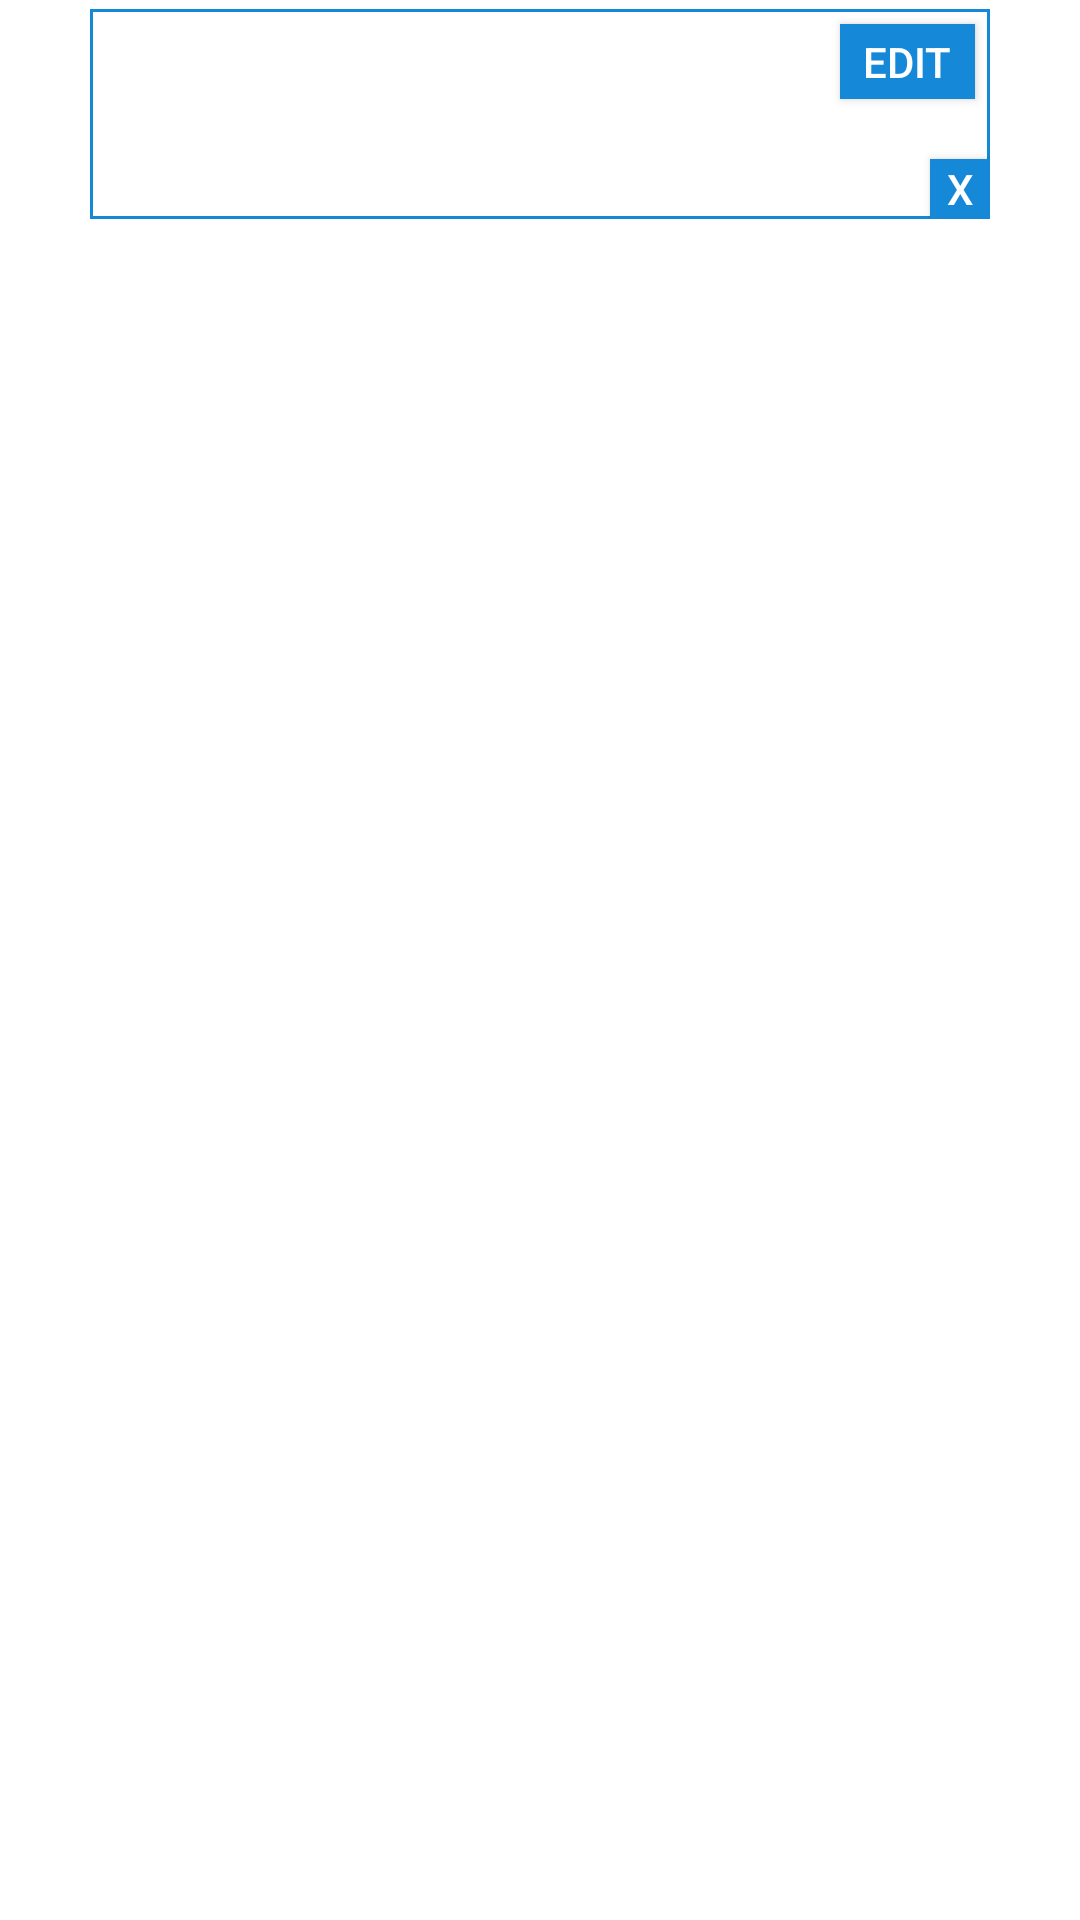

This screen was rendered from an Android layout file. Write that file and the resources it references.
<!-- AndroidManifest.xml: application theme Theme.BMIAnalyzer -->
<!-- res/layout/activity_food.xml -->
<?xml version="1.0" encoding="utf-8"?>
<FrameLayout xmlns:android="http://schemas.android.com/apk/res/android"
    android:layout_width="wrap_content"
    android:layout_height="wrap_content"
    >
    <LinearLayout
        android:layout_width="wrap_content"
        android:layout_height="wrap_content"
        android:layout_marginTop="3dp"
        android:layout_marginLeft="30dp"
        android:layout_marginRight="30dp"
        android:orientation="vertical">

        <LinearLayout
            android:layout_marginBottom="20dp"
            android:layout_width="match_parent"
            android:layout_height="wrap_content"
            android:background="@drawable/blue_borders"
            android:orientation="vertical">
            <LinearLayout
                android:layout_width="match_parent"
                android:layout_height="70dp"
                android:orientation="horizontal">
                <ImageView
                    android:id="@+id/image"
                    android:layout_width="55dp" android:layout_height="match_parent"
                    android:layout_marginTop="2dp"
                    android:layout_marginBottom="2dp"
                    android:layout_marginLeft="2dp"
                 ></ImageView>
                <LinearLayout
                    android:layout_marginLeft="5dp"
                    android:layout_marginTop="5dp"
                    android:layout_marginBottom="5dp"
                    android:layout_width="wrap_content"
                    android:layout_height="match_parent"
                    android:orientation="vertical">
                    <TextView
                        android:id="@+id/name"
                        android:layout_width="wrap_content"
                        android:layout_height="wrap_content"
                      ></TextView>
                    <TextView
                        android:id="@+id/category"
                        android:layout_width="wrap_content"
                        android:layout_height="wrap_content"
                     ></TextView>
                    <TextView
                        android:id="@+id/calory"
                        android:layout_width="wrap_content"
                        android:layout_height="wrap_content"
                        ></TextView>
                </LinearLayout>
                <View
                    android:layout_width="0dp"
                    android:layout_height="0dp"
                    android:layout_weight="1" />
                <LinearLayout
                    android:layout_width="wrap_content"
                    android:layout_height="match_parent"
                    android:orientation="vertical">
                    <Button
                        android:layout_margin="5dp"
                        android:layout_width="45dp"
                        android:layout_height="25dp"
                        android:background="@color/blue"
                        android:textColor="#fff"
                        android:text="Edit">

                    </Button>
                    <View
                        android:layout_width="0dp"
                        android:layout_height="0dp"
                        android:layout_weight="1" />
                    <Button
                        android:layout_width="20dp"
                        android:layout_height="20dp"
                        android:background="@color/blue"
                        android:textColor="#fff"
                        android:layout_gravity="right"
                        android:text="x">

                    </Button>

                </LinearLayout>

            </LinearLayout>
        </LinearLayout>

        </LinearLayout>

</FrameLayout>
<!-- resources referenced by this layout -->
<resources>
  <color name="blue">#1589D8</color>
  <!-- drawable blue_borders (drawable) -->
  <shape xmlns:android="http://schemas.android.com/apk/res/android"
      android:shape="rectangle" >
  
      <stroke
          android:width="1dp"
          android:color="@color/blue" />
  
  </shape>
  <style name="Theme.BMIAnalyzer" parent="Theme.MaterialComponents.DayNight.DarkActionBar">
          
          <item name="colorPrimary">@color/blue</item>
          <item name="colorPrimaryVariant">@color/blue</item>
          <item name="colorOnPrimary">@color/white</item>
          
          <item name="colorSecondary">@color/teal_200</item>
          <item name="colorSecondaryVariant">@color/teal_700</item>
          <item name="colorOnSecondary">@color/black</item>
          
          <item name="android:statusBarColor" tools:targetApi="l">?attr/colorPrimaryVariant</item>
          
      </style>
  <color name="white">#FFFFFFFF</color>
  <color name="teal_200">#FF03DAC5</color>
  <color name="teal_700">#FF018786</color>
  <color name="black">#FF000000</color>
</resources>
